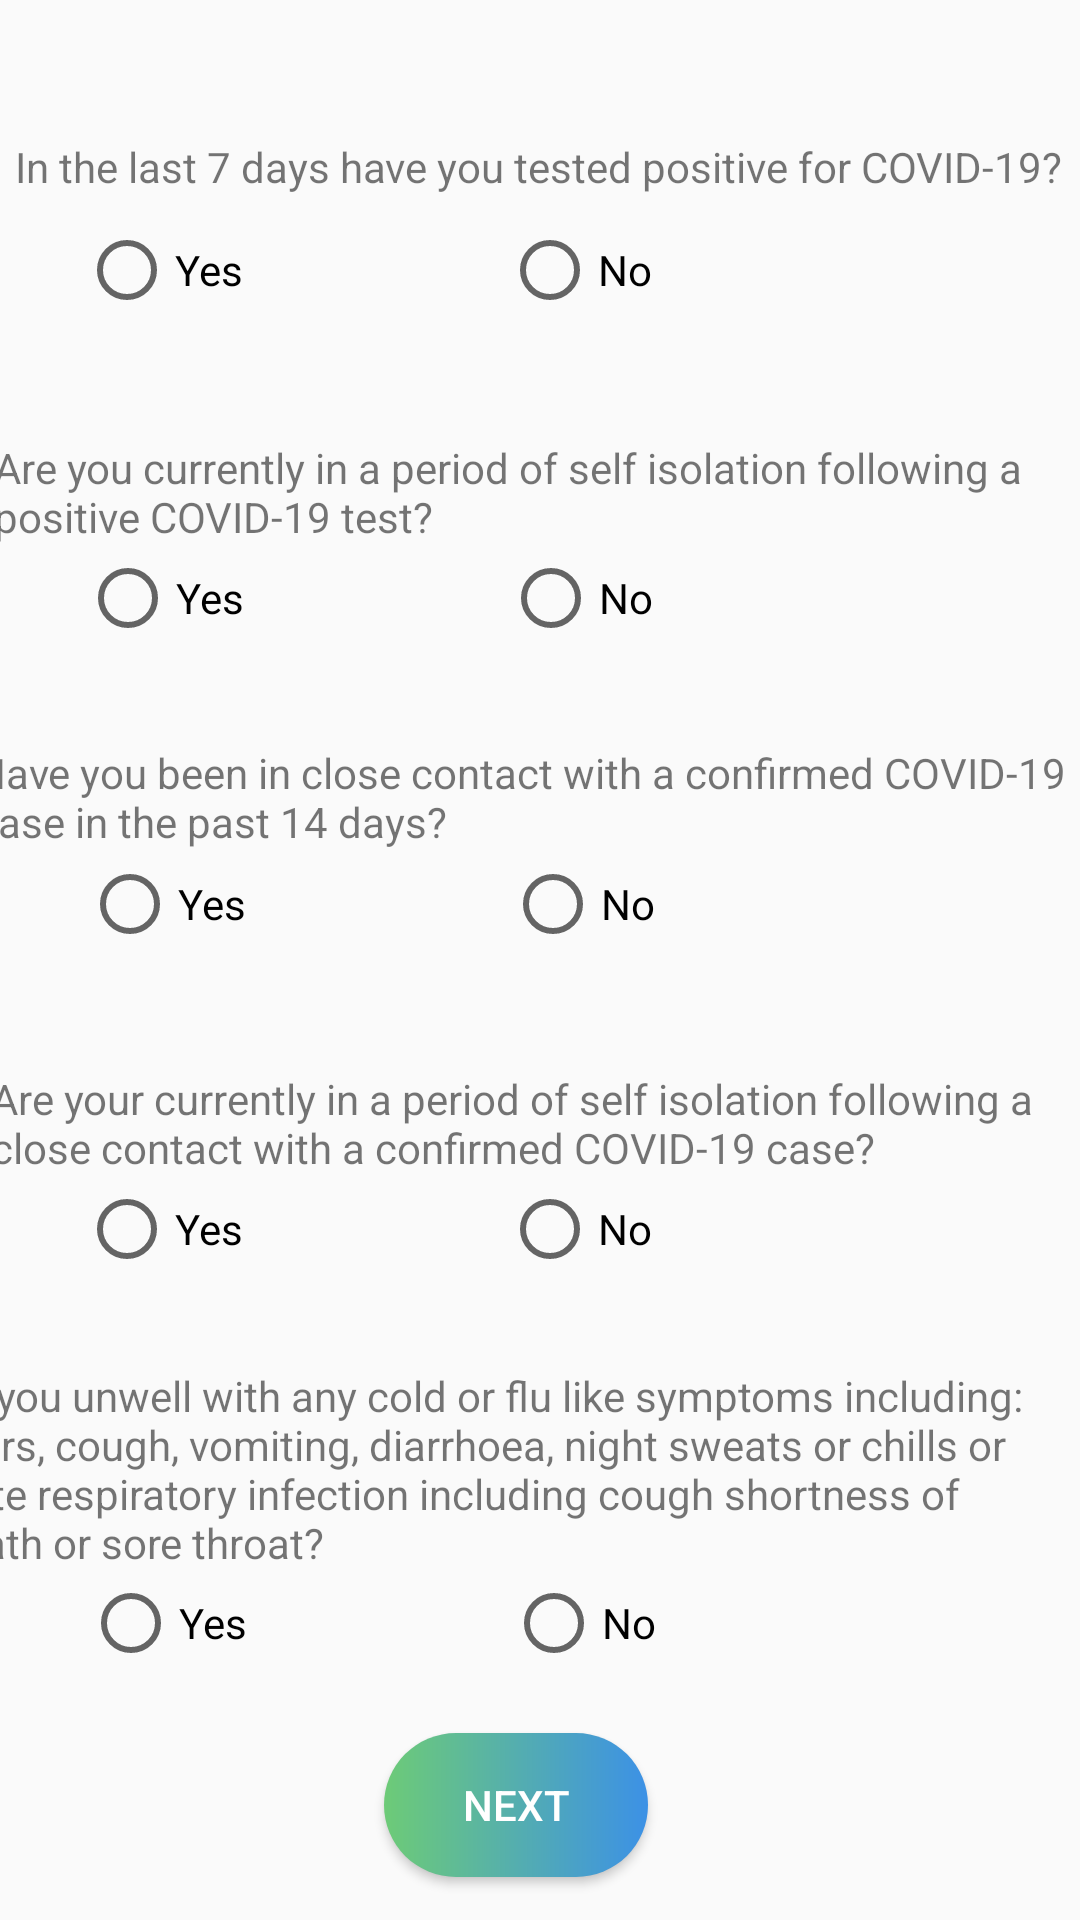

Here is an Android app screen rendered from its layout file. Give the layout XML and the strings, colors and styles it references.
<!-- AndroidManifest.xml: application theme Theme.CovidScreeningApp -->
<!-- res/layout/activity_visitor_cont.xml -->
<?xml version="1.0" encoding="utf-8"?>
<androidx.constraintlayout.widget.ConstraintLayout xmlns:android="http://schemas.android.com/apk/res/android"
    xmlns:app="http://schemas.android.com/apk/res-auto"
    xmlns:tools="http://schemas.android.com/tools"
    android:layout_width="match_parent"
    android:layout_height="match_parent"
    tools:context=".VisitorCont">

    <RelativeLayout
        android:layout_width="match_parent"
        android:layout_height="wrap_content"
        android:layout_marginBottom="213dp"
        android:padding="20dp"
        app:layout_constraintEnd_toEndOf="parent"
        app:layout_constraintStart_toStartOf="parent"
        app:layout_constraintTop_toTopOf="parent">

        <ImageView
            android:id="@+id/back"
            android:layout_width="25dp"
            android:layout_height="25dp"
            android:layout_centerVertical="true"
            android:src="@drawable/ic_baseline_arrow_back_24" />

    </RelativeLayout>

    <TextView
        android:id="@+id/w5"
        android:layout_width="wrap_content"
        android:layout_height="wrap_content"
        android:textColor="#FF0018"
        app:layout_constraintBottom_toBottomOf="parent"
        app:layout_constraintEnd_toEndOf="parent"
        app:layout_constraintHorizontal_bias="0.101"
        app:layout_constraintStart_toStartOf="parent"
        app:layout_constraintTop_toTopOf="parent"
        app:layout_constraintVertical_bias="0.896" />

    <RadioGroup
        android:id="@+id/radioGroup1"
        android:layout_width="298dp"
        android:layout_height="48dp"
        android:orientation="horizontal"
        app:layout_constraintBottom_toBottomOf="parent"
        app:layout_constraintEnd_toEndOf="parent"
        app:layout_constraintHorizontal_bias="0.424"
        app:layout_constraintStart_toStartOf="parent"
        app:layout_constraintTop_toTopOf="parent"
        app:layout_constraintVertical_bias="0.125">


        <RadioButton
            android:id="@+id/y1"
            android:layout_width="141dp"
            android:layout_height="wrap_content"
            android:text="Yes" />

        <RadioButton
            android:id="@+id/n1"
            android:layout_width="221dp"
            android:layout_height="wrap_content"
            android:text="No"
            app:layout_constraintEnd_toEndOf="parent"
            app:layout_constraintHorizontal_bias="0.655" />

    </RadioGroup>

    <TextView
        android:id="@+id/textView7"
        android:layout_width="366dp"
        android:layout_height="56dp"
        android:text="Are your currently in a period of self isolation following a close contact with a confirmed COVID-19 case?"
        app:layout_constraintBottom_toBottomOf="parent"
        app:layout_constraintEnd_toEndOf="parent"
        app:layout_constraintHorizontal_bias="0.577"
        app:layout_constraintStart_toStartOf="parent"
        app:layout_constraintTop_toTopOf="parent"
        app:layout_constraintVertical_bias="0.611" />

    <TextView
        android:id="@+id/tv6"
        android:layout_width="364dp"
        android:layout_height="69dp"
        android:text="Are you currently in a period of self isolation following a positive COVID-19 test?"
        app:layout_constraintBottom_toBottomOf="parent"
        app:layout_constraintEnd_toEndOf="parent"
        app:layout_constraintHorizontal_bias="0.595"
        app:layout_constraintStart_toStartOf="parent"
        app:layout_constraintTop_toTopOf="parent"
        app:layout_constraintVertical_bias="0.256" />

    <RadioGroup
        android:id="@+id/radioGroup3"
        android:layout_width="295dp"
        android:layout_height="54dp"
        android:orientation="horizontal"
        app:layout_constraintBottom_toBottomOf="parent"
        app:layout_constraintEnd_toEndOf="parent"
        app:layout_constraintHorizontal_bias="0.422"
        app:layout_constraintStart_toStartOf="parent"
        app:layout_constraintTop_toTopOf="parent"
        app:layout_constraintVertical_bias="0.487">


        <RadioButton
            android:id="@+id/y3"
            android:layout_width="141dp"
            android:layout_height="wrap_content"
            android:text="Yes" />

        <RadioButton
            android:id="@+id/n3"
            android:layout_width="221dp"
            android:layout_height="wrap_content"
            android:text="No"
            app:layout_constraintEnd_toEndOf="parent"
            app:layout_constraintHorizontal_bias="0.655" />

    </RadioGroup>

    <RadioGroup
        android:id="@+id/radioGroup5"
        android:layout_width="294dp"
        android:layout_height="54dp"
        android:orientation="horizontal"
        app:layout_constraintBottom_toBottomOf="parent"
        app:layout_constraintEnd_toEndOf="parent"
        app:layout_constraintHorizontal_bias="0.418"
        app:layout_constraintStart_toStartOf="parent"
        app:layout_constraintTop_toTopOf="parent"
        app:layout_constraintVertical_bias="0.896">


        <RadioButton
            android:id="@+id/y5"
            android:layout_width="141dp"
            android:layout_height="wrap_content"
            android:text="Yes" />

        <RadioButton
            android:id="@+id/n5"
            android:layout_width="221dp"
            android:layout_height="wrap_content"
            android:text="No"
            app:layout_constraintEnd_toEndOf="parent"
            app:layout_constraintHorizontal_bias="0.655" />
    </RadioGroup>

    <TextView
        android:id="@+id/textView6"
        android:layout_width="372dp"
        android:layout_height="84dp"
        android:text="Have you been in close contact with a confirmed COVID-19 case in the past 14 days?"
        app:layout_constraintBottom_toBottomOf="parent"
        app:layout_constraintEnd_toEndOf="parent"
        app:layout_constraintHorizontal_bias="0.717"
        app:layout_constraintStart_toStartOf="parent"
        app:layout_constraintTop_toTopOf="parent"
        app:layout_constraintVertical_bias="0.446" />

    <android.widget.Button
        android:textColor="#FFFFFF"
        android:background="@drawable/login_button"
        android:id="@+id/button"
        android:layout_width="wrap_content"
        android:layout_height="wrap_content"
        android:text="NEXT"
        app:layout_constraintBottom_toBottomOf="parent"
        app:layout_constraintEnd_toEndOf="parent"
        app:layout_constraintHorizontal_bias="0.47"
        app:layout_constraintStart_toStartOf="parent"
        app:layout_constraintTop_toTopOf="parent"
        app:layout_constraintVertical_bias="0.976" />

    <RadioGroup
        android:id="@+id/radioGroup4"
        android:layout_width="298dp"
        android:layout_height="55dp"
        android:orientation="horizontal"
        app:layout_constraintBottom_toBottomOf="parent"
        app:layout_constraintEnd_toEndOf="parent"
        app:layout_constraintHorizontal_bias="0.424"
        app:layout_constraintStart_toStartOf="parent"
        app:layout_constraintTop_toTopOf="parent"
        app:layout_constraintVertical_bias="0.673">


        <RadioButton
            android:id="@+id/y4"
            android:layout_width="141dp"
            android:layout_height="wrap_content"
            android:text="Yes" />

        <RadioButton
            android:id="@+id/n4"
            android:layout_width="221dp"
            android:layout_height="wrap_content"
            android:text="No"
            app:layout_constraintEnd_toEndOf="parent"
            app:layout_constraintHorizontal_bias="0.655" />
    </RadioGroup>

    <TextView
        android:id="@+id/textView5"
        android:layout_width="wrap_content"
        android:layout_height="wrap_content"
        android:text="In the last 7 days have you tested positive for COVID-19?"
        app:layout_constraintBottom_toBottomOf="parent"
        app:layout_constraintEnd_toEndOf="parent"
        app:layout_constraintHorizontal_bias="0.474"
        app:layout_constraintStart_toStartOf="parent"
        app:layout_constraintTop_toTopOf="parent"
        app:layout_constraintVertical_bias="0.074" />

    <TextView
        android:id="@+id/textView8"
        android:layout_width="386dp"
        android:layout_height="115dp"
        android:text="Are you unwell with any cold or flu like symptoms including: fevers, cough, vomiting, diarrhoea, night sweats or chills or acute respiratory infection including cough shortness of breath or sore throat?"
        app:layout_constraintBottom_toBottomOf="parent"
        app:layout_constraintEnd_toEndOf="parent"
        app:layout_constraintHorizontal_bias="1.0"
        app:layout_constraintStart_toStartOf="parent"
        app:layout_constraintTop_toTopOf="parent"
        app:layout_constraintVertical_bias="0.868" />

    <RadioGroup
        android:id="@+id/radioGroup2"
        android:layout_width="296dp"
        android:layout_height="52dp"
        android:orientation="horizontal"
        app:layout_constraintBottom_toBottomOf="parent"
        app:layout_constraintEnd_toEndOf="parent"
        app:layout_constraintHorizontal_bias="0.417"
        app:layout_constraintStart_toStartOf="parent"
        app:layout_constraintTop_toTopOf="parent"
        app:layout_constraintVertical_bias="0.312">


        <RadioButton
            android:id="@+id/y2"
            android:layout_width="141dp"
            android:layout_height="wrap_content"
            android:text="Yes"
            app:layout_constraintEnd_toEndOf="parent"
            app:layout_constraintStart_toStartOf="parent"
            app:layout_constraintTop_toTopOf="parent" />

        <RadioButton
            android:id="@+id/n2"
            android:layout_width="221dp"
            android:layout_height="wrap_content"
            android:text="No"
            app:layout_constraintEnd_toEndOf="parent"
            app:layout_constraintHorizontal_bias="0.655"
            app:layout_constraintStart_toStartOf="parent"
            app:layout_constraintTop_toTopOf="parent" />

    </RadioGroup>

</androidx.constraintlayout.widget.ConstraintLayout>
<!-- resources referenced by this layout -->
<resources>
  <!-- drawable login_button (drawable-v24) -->
  <?xml version="1.0" encoding="utf-8"?>
  <shape xmlns:android="http://schemas.android.com/apk/res/android" android:shape="rectangle">
  
      <gradient android:startColor="#6DCB77" android:endColor="#3C91E6" android:type="linear"/>
  
      <corners android:radius="100dp"/>
  
  </shape>
  <style name="Theme.CovidScreeningApp" parent="Theme.AppCompat.DayNight.NoActionBar">
          
          <item name="colorPrimary">@color/purple_500</item>
          <item name="colorPrimaryVariant">@color/purple_700</item>
          <item name="colorOnPrimary">@color/white</item>
          
          <item name="colorSecondary">@color/teal_200</item>
          <item name="colorSecondaryVariant">@color/teal_700</item>
          <item name="colorOnSecondary">@color/black</item>
          
          <item name="android:statusBarColor" tools:targetApi="l">?attr/colorPrimaryVariant</item>
          
      </style>
  <color name="purple_500">#FF6200EE</color>
  <color name="purple_700">#FF3700B3</color>
  <color name="white">#FFFFFFFF</color>
  <color name="teal_200">#FF03DAC5</color>
  <color name="teal_700">#FF018786</color>
  <color name="black">#FF000000</color>
</resources>
